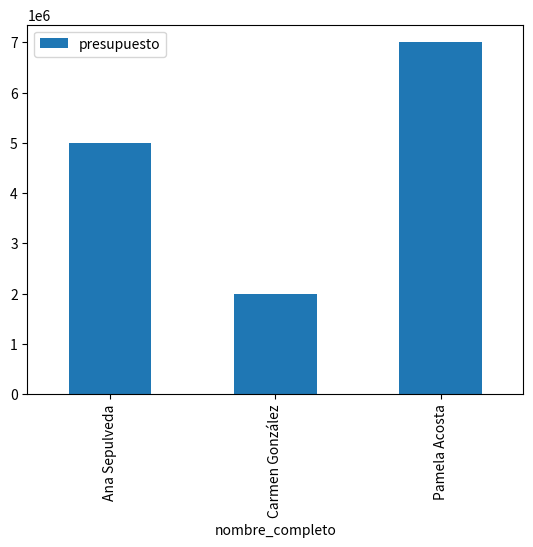

Source code (Python):
import pandas as pd
import matplotlib.pyplot as plt

pacientes = [
    {
        "rut": "19056987-1",
        "primer_nombre": "Ana",
        "apellido_paterno": "Sepulveda",
        "edad": 20,
        "presupuesto": 5000000
    },
    {
        "rut": "18123456-0",
        "primer_nombre": "Carmen",
        "apellido_paterno": "González",
        "edad": 22,
        "presupuesto": 2000000
    },
    {
        "rut": "23020318-4",
        "primer_nombre": "Pamela",
        "apellido_paterno": "Acosta",
        "edad": 17,
        "presupuesto": 7000000
    }
]

#for paciente in pacientes:
#    print(paciente["primer_nombre"], paciente["apellido_paterno"], paciente["presupuesto"])

df = pd.DataFrame(pacientes)
print(df)

print(df["primer_nombre"])
print(df["presupuesto"])
print(df[["primer_nombre", "apellido_paterno", "presupuesto"]])

df["nombre_completo"] = df["primer_nombre"] + " " + df["apellido_paterno"]

print(df)

df.plot(
    x="nombre_completo",
    y="presupuesto",
    kind="bar"
)
plt.show()
